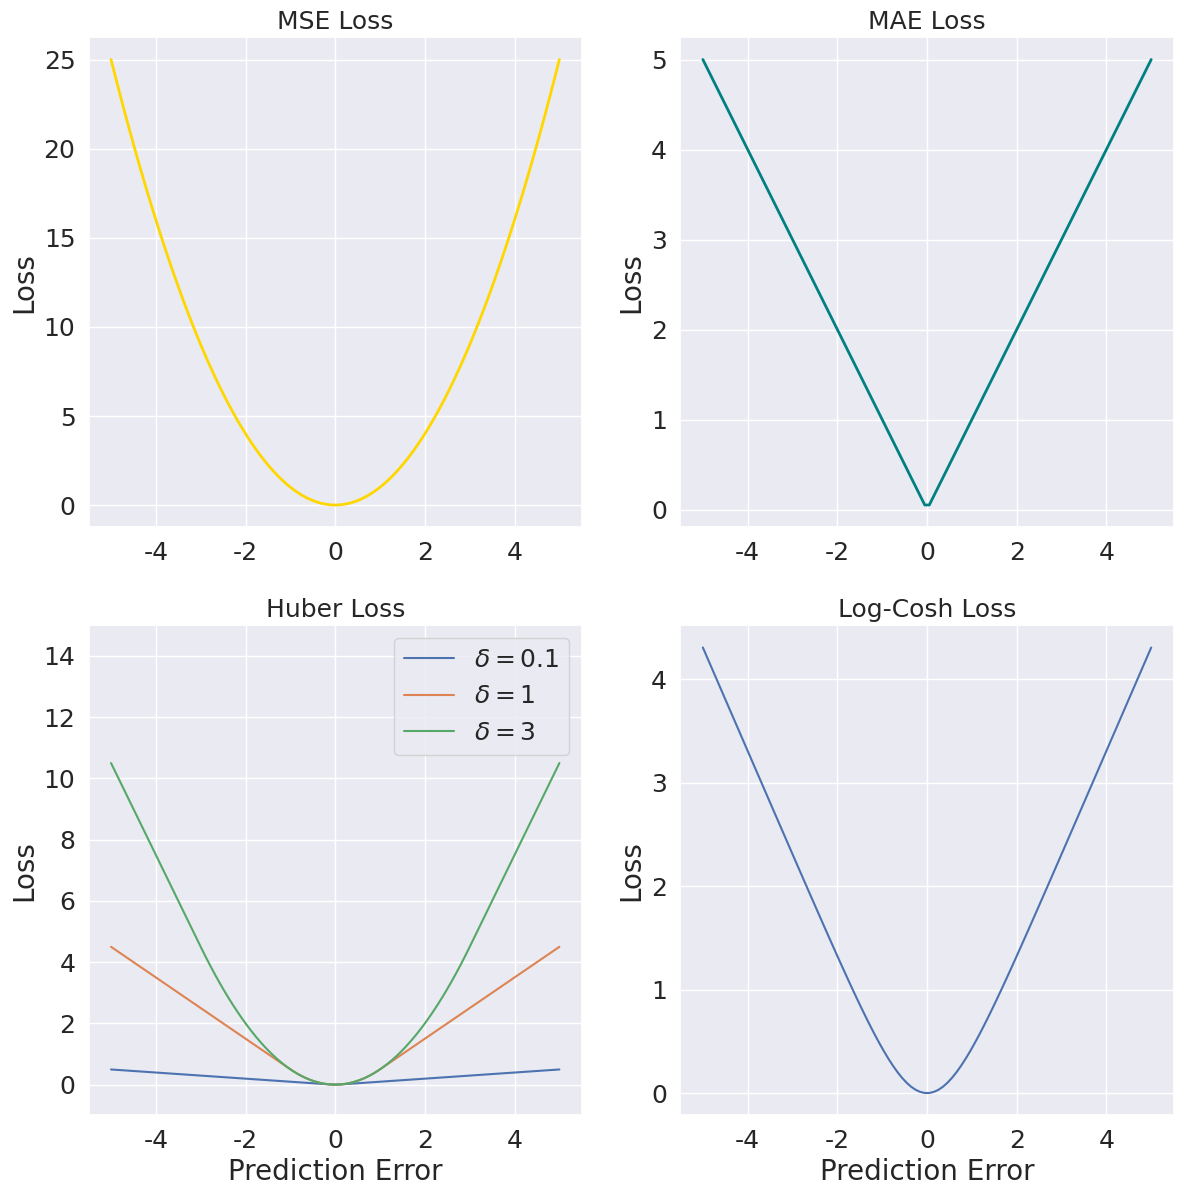

Python code for this plot:
import numpy as np
import matplotlib.pyplot as plt
import matplotlib as mpl
import seaborn as sns
plt.close('all')
sns.set()
mpl.rcParams.update({'font.size': 20})
mpl.rc('xtick', labelsize=20) 
mpl.rc('ytick', labelsize=20) 
plt.rcParams['xtick.labelsize']=20
plt.rcParams['ytick.labelsize']=20

SMALL_SIZE = 18
MEDIUM_SIZE = 20
BIGGER_SIZE = 20
plt.rc('font', size=SMALL_SIZE)          # controls default text sizes
plt.rc('axes', titlesize=SMALL_SIZE)     # fontsize of the axes title
plt.rc('axes', labelsize=MEDIUM_SIZE)    # fontsize of the x and y labels
plt.rc('xtick', labelsize=SMALL_SIZE)    # fontsize of the tick labels
plt.rc('ytick', labelsize=SMALL_SIZE)    # fontsize of the tick labels
plt.rc('legend', fontsize=SMALL_SIZE)    # legend fontsize
plt.rc('figure', titlesize=BIGGER_SIZE)  # fontsize of the figure title


xmin, xmax = -5, 5
xx = np.linspace(xmin, xmax, 100)
lw = 2
plt.figure(1, figsize = (14,14))
plt.subplot(221)
plt.plot(xx, xx**2, color='gold', lw=lw, label="MSE")
ax1 = plt.gca()
#ax1.set_xlabel('Prediction Error')
ax1.set_ylabel('Loss')
ax1.set_title("MSE Loss")
plt.subplot(222)
plt.plot(xx, np.abs(xx), color='teal', lw=lw, label="MAE")
ax1 = plt.gca()
#ax1.set_xlabel('Prediction Error')
ax1.set_ylabel('Loss')
ax1.set_title("MAE Loss")

def sm_mae(pred, delta):
    """
    true: array of true values    
    pred: array of predicted values
    
    returns: smoothed mean absolute error loss
    """
    loss = np.where(np.abs(pred) < delta , 0.5*((pred)**2), delta*np.abs(pred) - 0.5*(delta**2))
    return np.sum(loss)

plt.subplot(223)
ax1 = plt.gca()

delta = [0.1, 1, 3]

losses_huber = [[sm_mae(xx[i], q) for i in range(len(xx))] for q in delta]

# plot 
for i in range(len(delta)):
    ax1.plot(xx, losses_huber[i], label = r'$\delta=$' + str(delta[i]))
ax1.set_xlabel('Prediction Error')
ax1.set_ylabel('Loss')
ax1.set_title("Huber Loss")
ax1.legend()
ax1.set_ylim(bottom=-1, top = 15)


def logcosh( pred):
    loss = np.log(np.cosh(pred))
    return np.sum(loss)


plt.subplot(224)
ax1 = plt.gca()



loss_logcosh = [logcosh(xx[i]) for i in range(len(xx))]

# plot 
ax1.plot(xx, loss_logcosh)
ax1.set_xlabel('Prediction Error')
ax1.set_ylabel('Loss')
ax1.set_title("Log-Cosh Loss")
plt.show()